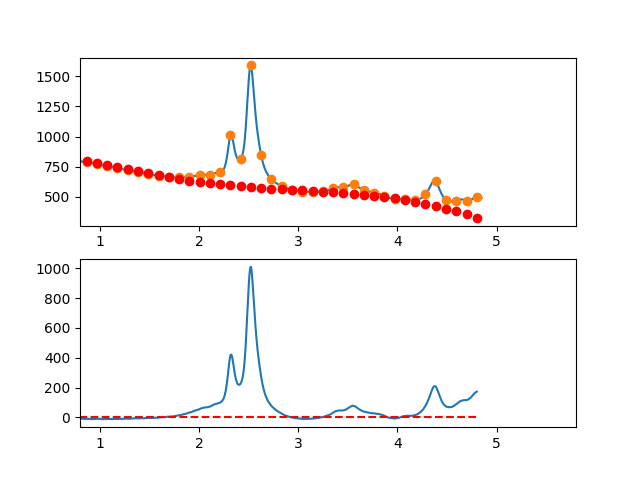

Source data for this figure (header and first rows):
3.497376620970942263e-01, -1.463917018070924314e+01
3.549127125818158923e-01, -1.299091664265040436e+01
3.600877630665375029e-01, -9.691452777098675142e+00
3.652628135512591134e-01, -3.259228805283328256e+00
3.704378640359806685e-01, 2.246305051566196198e+00
3.756129145207023345e-01, 4.966698572221162067e+00
3.807879650054239451e-01, 6.765501535452358439e+00
3.859630154901455557e-01, 1.053326372003016331e+01
3.911380659748671662e-01, 1.421353490472597514e+01
3.963131164595887768e-01, 1.541686486831019920e+01
4.014881669443103873e-01, 1.597980338955358093e+01
4.066632174290319424e-01, 1.846690024722749968e+01
4.118382679137536084e-01, 1.884070522010199511e+01
4.170133183984752190e-01, 1.885176808694859574e+01
4.221883688831968295e-01, 2.044363862653767683e+01
4.273634193679184401e-01, 1.779586661764028577e+01
4.325384698526400507e-01, 1.561000183902694971e+01
4.377135203373616612e-01, 1.614559406946898434e+01
4.428885708220832718e-01, 1.769119308773679222e+01
4.480636213068048823e-01, 1.719334867260124611e+01
4.532386717915264929e-01, 1.722661060283326151e+01
4.584137222762481034e-01, 1.754052865720382215e+01
4.635887727609697140e-01, 1.713565261448331967e+01
4.687638232456912690e-01, 1.606453225344296243e+01
4.739388737304129906e-01, 1.538771735285342857e+01
4.791139242151345456e-01, 1.466575769148539621e+01
4.842889746998561562e-01, 1.280520304811011556e+01
4.894640251845778223e-01, 1.321760320149780910e+01
4.946390756692994328e-01, 1.338650793041961151e+01
4.998141261540209879e-01, 1.340146701364631099e+01
5.049891766387426539e-01, 1.428903022994893490e+01
5.101642271234642090e-01, 1.238174735809809590e+01
5.153392776081858750e-01, 1.263916817686458671e+01
5.205143280929074301e-01, 1.285684246501909911e+01
5.256893785776289851e-01, 1.128032000133271140e+01
5.308644290623507622e-01, 1.125515056457618357e+01
5.360394795470723173e-01, 1.051088393352029016e+01
5.412145300317938723e-01, 8.941069886935906652e+00
5.463895805165155384e-01, 1.016825820359372301e+01
5.515646310012372044e-01, 9.784998662264570157e+00
5.567396814859587595e-01, 9.154841041719578243e+00
5.619147319706804256e-01, 7.279854132254627075e+00
5.670897824554018696e-01, 5.648182770267567321e+00
5.722648329401235356e-01, 6.115490803681495890e+00
5.774398834248452017e-01, 5.458442080419672493e+00
5.826149339095667568e-01, 4.466700448404708368e+00
5.877899843942884228e-01, 3.862929755560799094e+00
5.929650348790099779e-01, 2.582793849810173015e+00
5.981400853637316439e-01, 1.525956579076478192e+00
6.033151358484533100e-01, 2.713081791282661470e+00
6.084901863331748650e-01, 3.238833334351511439e+00
6.136652368178964201e-01, 2.428875056207061789e+00
6.188402873026181972e-01, 9.288708047714635541e-01
6.240153377873396412e-01, -3.115155720311122423e-01
6.291903882720613073e-01, -1.786620226278500922e+00
6.343654387567828623e-01, -1.690779310047219042e+00
6.395404892415045284e-01, -1.938328975413924127e+00
6.447155397262261944e-01, -2.891605374455707533e+00
6.498905902109477495e-01, -2.339944659248999415e+00
6.550656406956693045e-01, -2.172682981871162156e+00
6.602406911803910816e-01, -2.038156494398776886e+00
... 809 more rows
